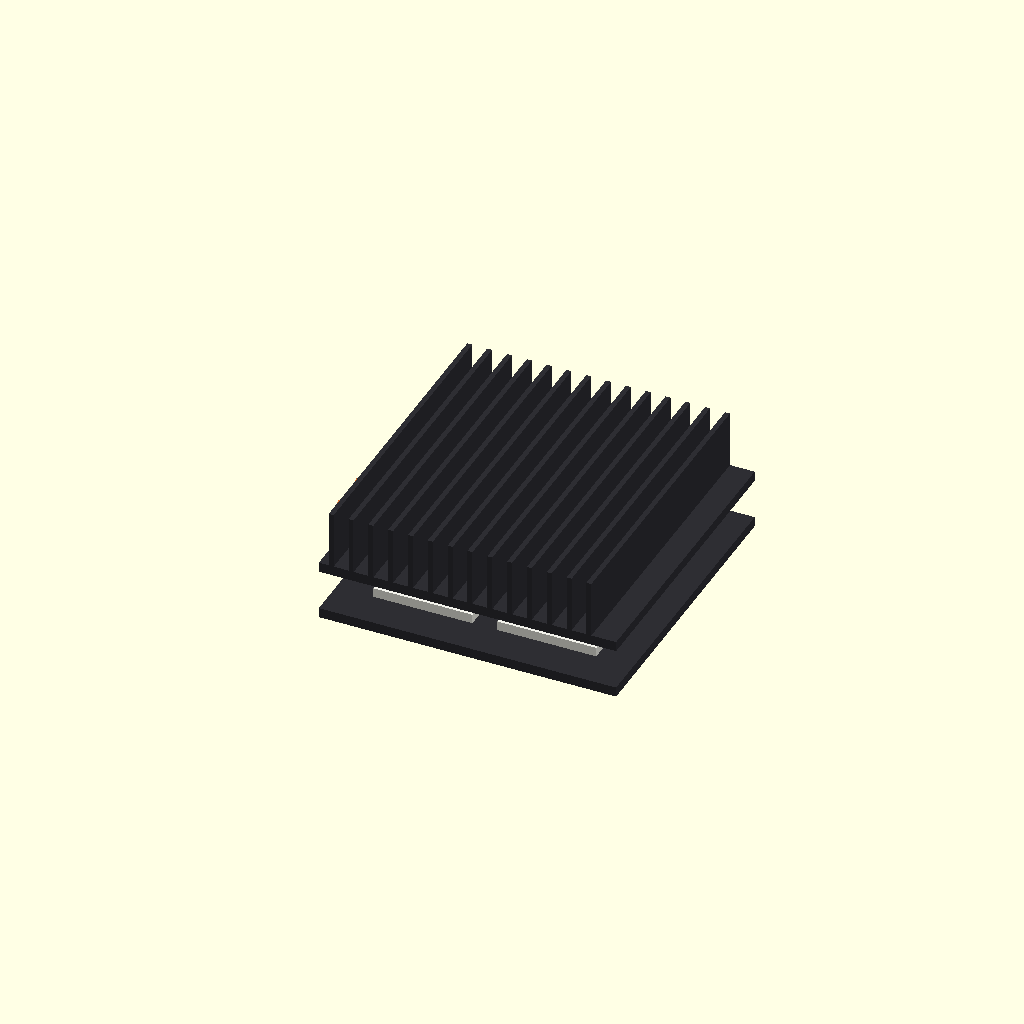
Cell 1 — every parameter at its default value.
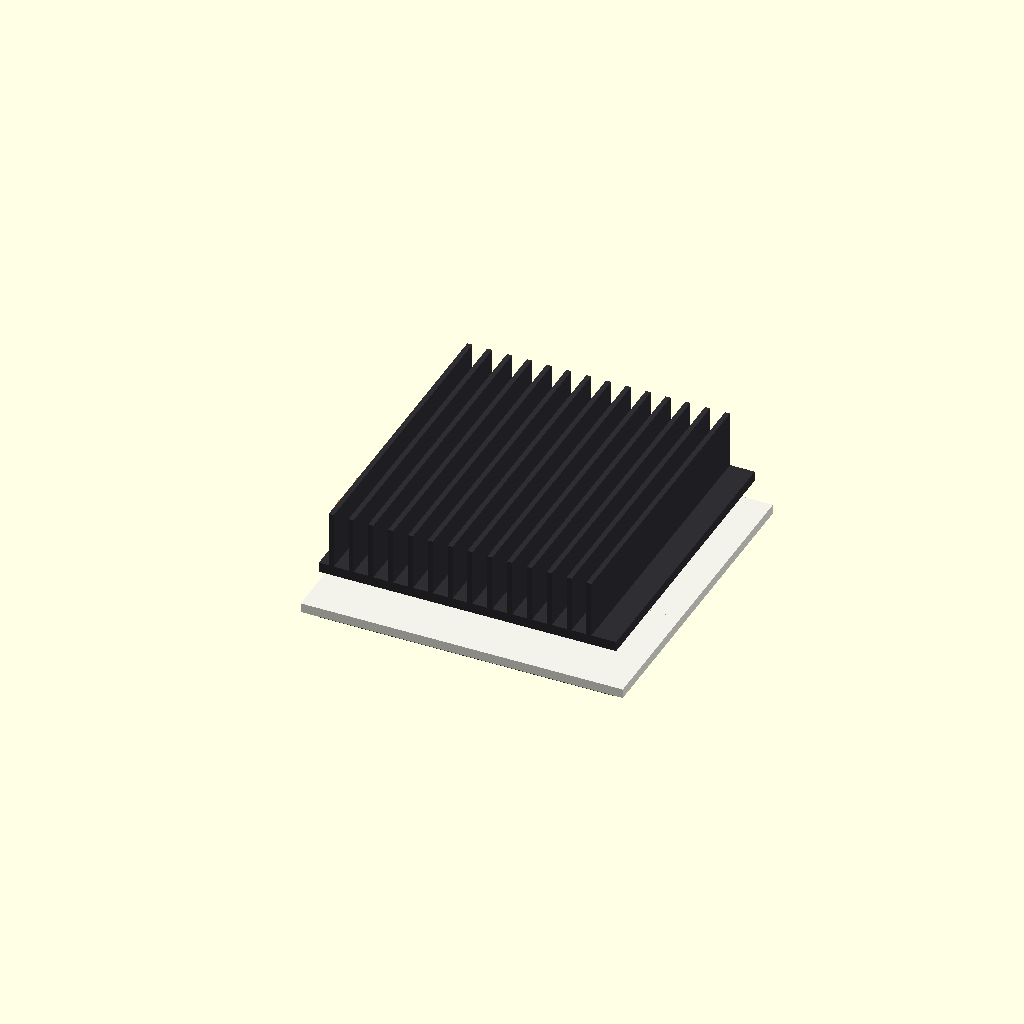
Cell 2 — peltier_dim set to 80, the other parameters unchanged.
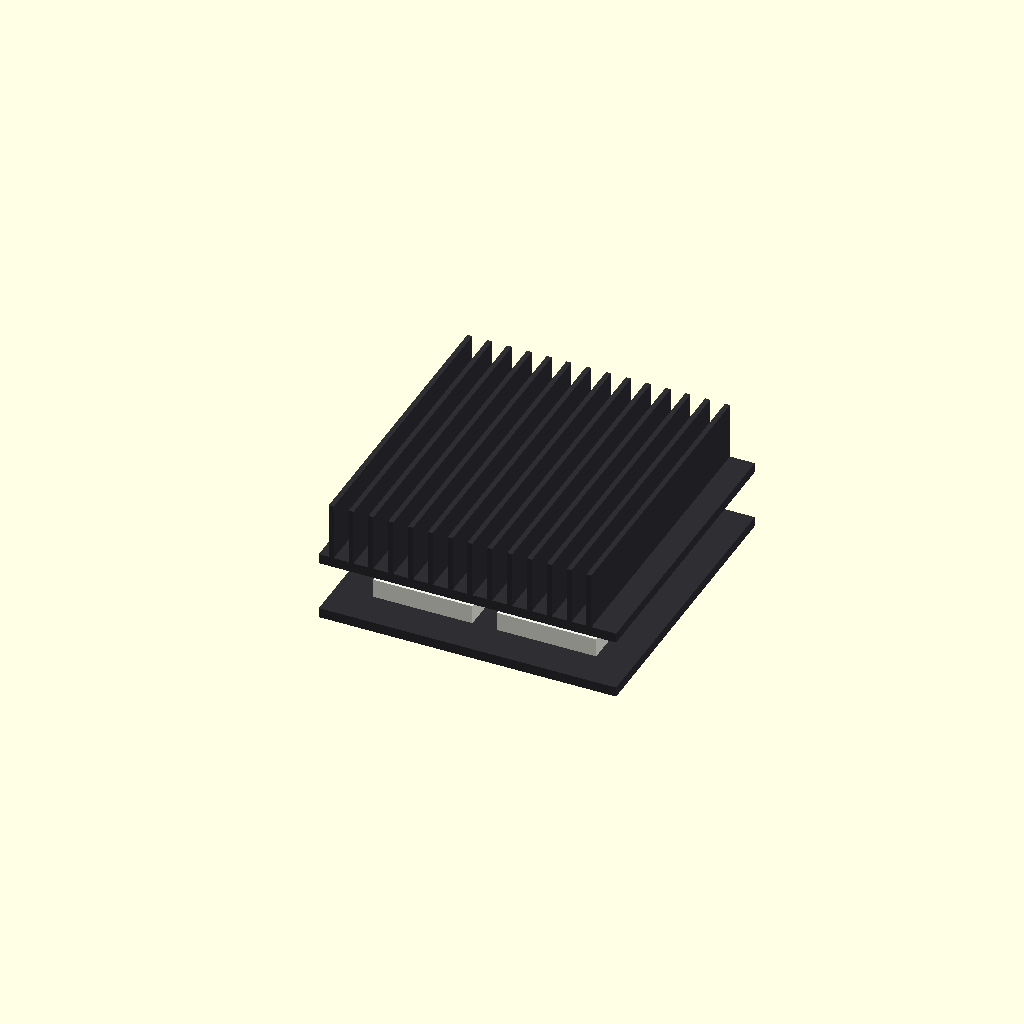
Cell 3: peltier_h = 7.6 (everything else at default).
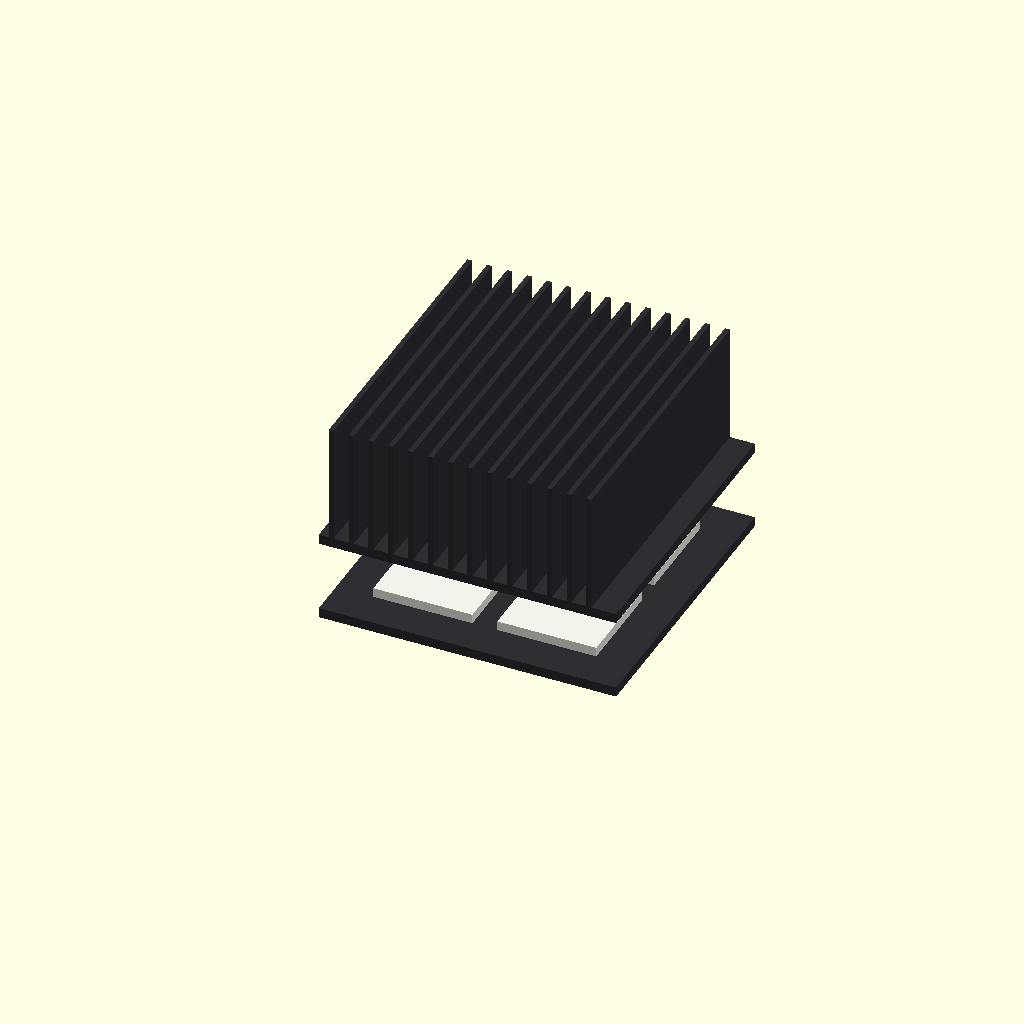
Cell 4: the same model with fin_height = 50.
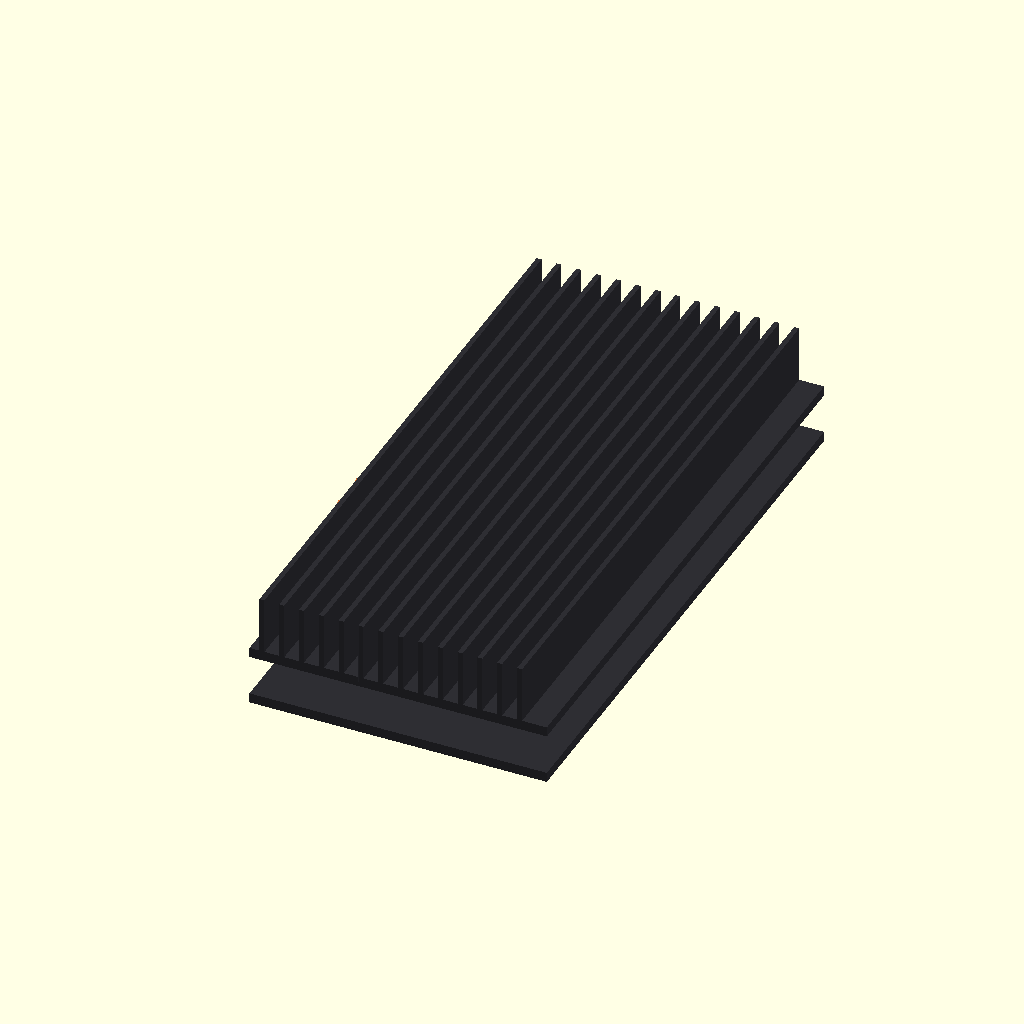
Cell 5: base_plate_w = 240 (everything else at default).
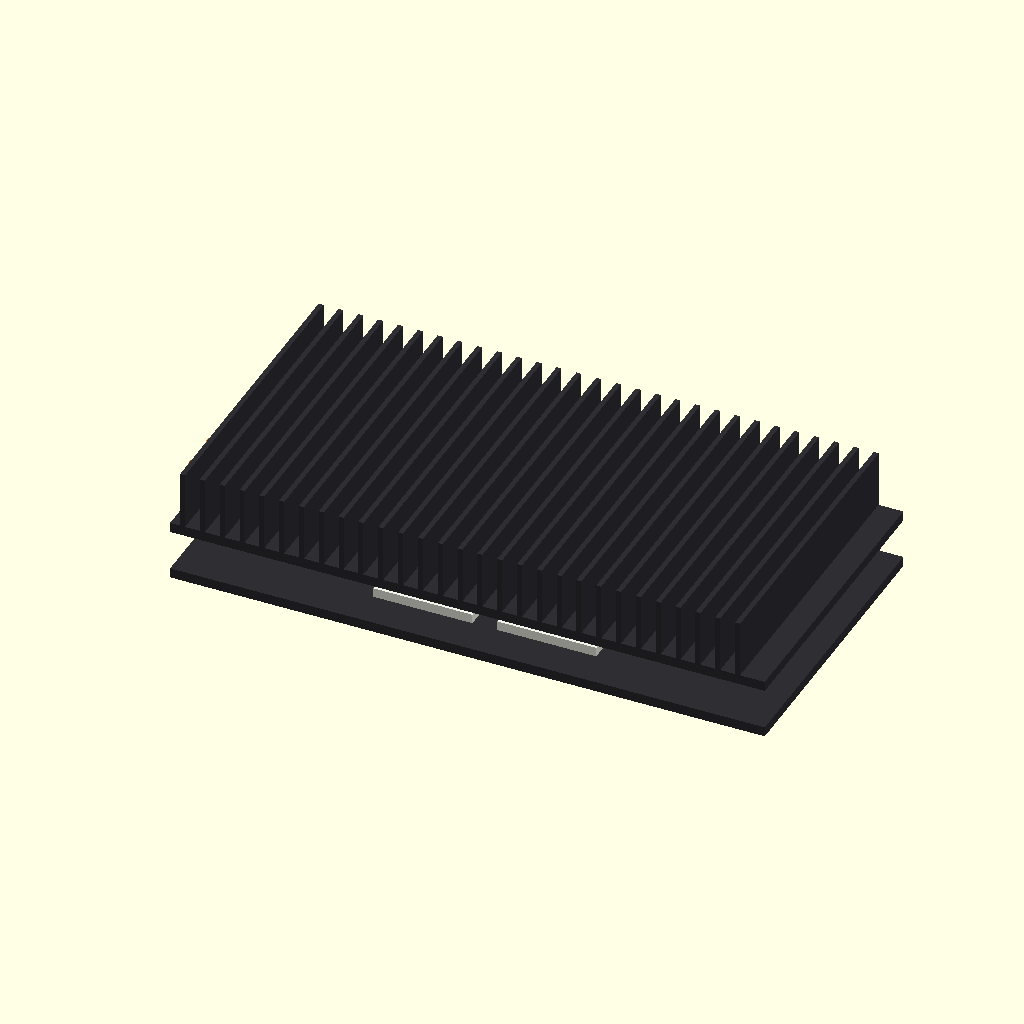
Cell 6 — base_plate_l set to 240, the other parameters unchanged.
One fixed orthographic camera (rotation 55°, 0°, 25°; colour scheme Cornfield) for every cell.
The OpenSCAD source (src/peltier_climate_core.scad):
// ========================================================
// F-14F RETROFIT KIT - AVIONICS CLIMATE CONTROL MODULE
// SOLID-STATE THERMOELECTRIC PELTIER JUNCTION ASSEMBLY
// ========================================================

$fn = 40; // Precision edge smoothing for cooling fin arrays

// --- THERMOELECTRIC UNIT CONSTANTS (mm) ---
peltier_dim  = 40.0;  // Standard industrial military ruggedized TEC footprint
peltier_h    = 3.8;   // Ceramic core element thickness
fin_height   = 25.0;  // Height of anodized thermal dissipation fins
base_plate_w = 120.0; // Complete multi-array block mounting width
base_plate_l = 120.0;

// --- COLOR PALETTE ---
ceramic_white  = [0.95, 0.95, 0.92, 1.0]; // Alumina (Al2O3) Peltier substrate
anodized_black = [0.18, 0.18, 0.20, 1.0]; // High-emissivity black aluminum heat sink
bismuth_tellur = [0.45, 0.47, 0.48, 1.0]; // Internal Bi2Te3 semiconductor pellets
copper_bus     = [0.85, 0.45, 0.20, 1.0]; // Internal power routing bus lines

// ========================================================
// MECHANICAL MODEL COMPONENT ASSEMBLY
// ========================================================

module peltier_climate_assembly() {
    // 1. The Lower Base Mounting Plate (Interfaces with Vapor Chamber Manifold)
    color(anodized_black)
        translate([0, 0, -2.0])
        cube([base_plate_l, base_plate_w, 4.0], center=true);

    // 2. Quad-Array of Solid-State Peltier Modules (Seated in a 2x2 grid matrix)
    for (x_offset = [-25, 25]) {
        for (y_offset = [-25, 25]) {
            translate([x_offset, y_offset, peltier_h/2]) {
                // Top/Bottom Alumina Ceramic Insulator Plates
                color(ceramic_white) cube([peltier_dim, peltier_dim, peltier_h], center=true);
                
                // Internal Semiconductor Matrix (Visible in cross-section / transparency)
                color(bismuth_tellur) %cube([peltier_dim - 2, peltier_dim - 2, peltier_h - 1], center=true);
            }
        }
    }

    // 3. The Upper Heavy-Duty Dissipation Fin Matrix (Replaces old coils)
    translate([0, 0, peltier_h + fin_height/2 + 2.0]) {
        // Fin assembly base slab
        color(anodized_black) cube([base_plate_l, base_plate_w, 4.0], center=true);
        
        // Programmatic generation of vertical cooling fins to maximize surface area
        color(anodized_black) {
            for (x_fin = [-base_plate_l/2 + 5 : 8 : base_plate_l/2 - 5]) {
                translate([x_fin, 0, fin_height/2])
                    cube([2.0, base_plate_w, fin_height], center=true);
            }
        }
    }
    
    // 4. Heavy-Duty Braided High-Current Silicon Power Feed Leads
    color(copper_bus) {
        translate([-base_plate_l/2 - 10, 0, peltier_h/2])
            rotate([0, 90, 0]) cylinder(d=4.5, h=20, center=true);
        translate([-base_plate_l/2 - 10, 15, peltier_h/2])
            rotate([0, 90, 0]) cylinder(d=4.5, h=20, center=true);
    }
}

// Execute active rendering tree module
peltier_climate_assembly();
Parameter table extracted from the source (name, type, default, range or options):
peltier_dim: number, default 40
peltier_h: number, default 3.8
fin_height: number, default 25
base_plate_w: number, default 120
base_plate_l: number, default 120
ceramic_white: vector, default [0.95, 0.95, 0.92, 1]
anodized_black: vector, default [0.18, 0.18, 0.2, 1]
bismuth_tellur: vector, default [0.45, 0.47, 0.48, 1]
copper_bus: vector, default [0.85, 0.45, 0.2, 1]
